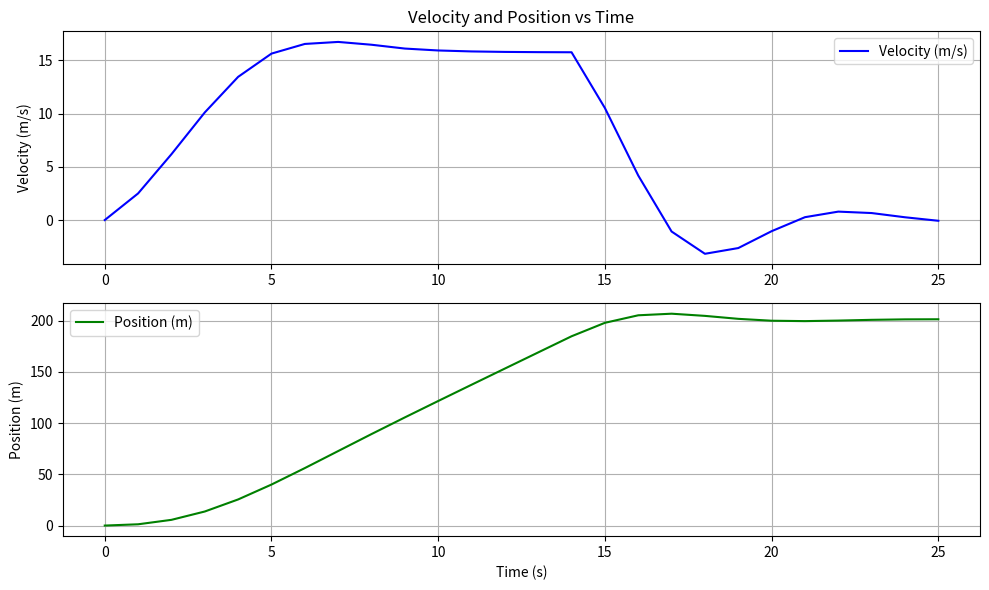

The matplotlib source for this figure:
"""Simulation of HeMAC flight dynamics."""

import numpy as np
import matplotlib.pyplot as plt

# Parameters
initial_velocity = 0  # Initial velocity in m/s
time_duration = 25  # Time duration of the simulation in seconds
time_step = 1  # Time step in seconds
top_speed = 16
max_thrust = 5

# Time array
time = np.arange(0, time_duration + time_step, time_step)

# Initialize arrays
velocity = np.zeros(len(time))
position = np.zeros(len(time))
acceleration = np.zeros(len(time))

# Initial conditions
velocity[0] = initial_velocity
position[0] = 0


# Define the command function (e.g., a constant command or a function of time)
def command(t, v, a):
    """Output a command given time, speed and acceleration."""
    if t < 10:
        if v < top_speed:
            u = max_thrust - 0.022 * v**2
        else:
            u = top_speed - v
    elif t < 15:
        u = 0
    else:
        if v > max_thrust:
            u = -max_thrust - 0.022 * v**2
        else:
            u = -v
    print(f"timestep: {t}, velocity: {v}, final accel: {u}")

    return 0.5 * a + 0.5 * u


# Simulation loop
for i in range(1, len(time)):
    acceleration[i] = command(time[i], velocity[i - 1], acceleration[i - 1])
    velocity[i] = velocity[i - 1] + acceleration[i] * time_step
    position[i] = position[i - 1] + velocity[i - 1] * time_step + 0.5 * acceleration[i] * time_step**2

# Plotting the results
plt.figure(figsize=(10, 6))

# Plot velocity
plt.subplot(2, 1, 1)
plt.plot(time, velocity, label="Velocity (m/s)", color="blue")
plt.title("Velocity and Position vs Time")
plt.ylabel("Velocity (m/s)")
plt.grid(True)
plt.legend()

# Plot position
plt.subplot(2, 1, 2)
plt.plot(time, position, label="Position (m)", color="green")
plt.xlabel("Time (s)")
plt.ylabel("Position (m)")
plt.grid(True)
plt.legend()

plt.tight_layout()
plt.show()
